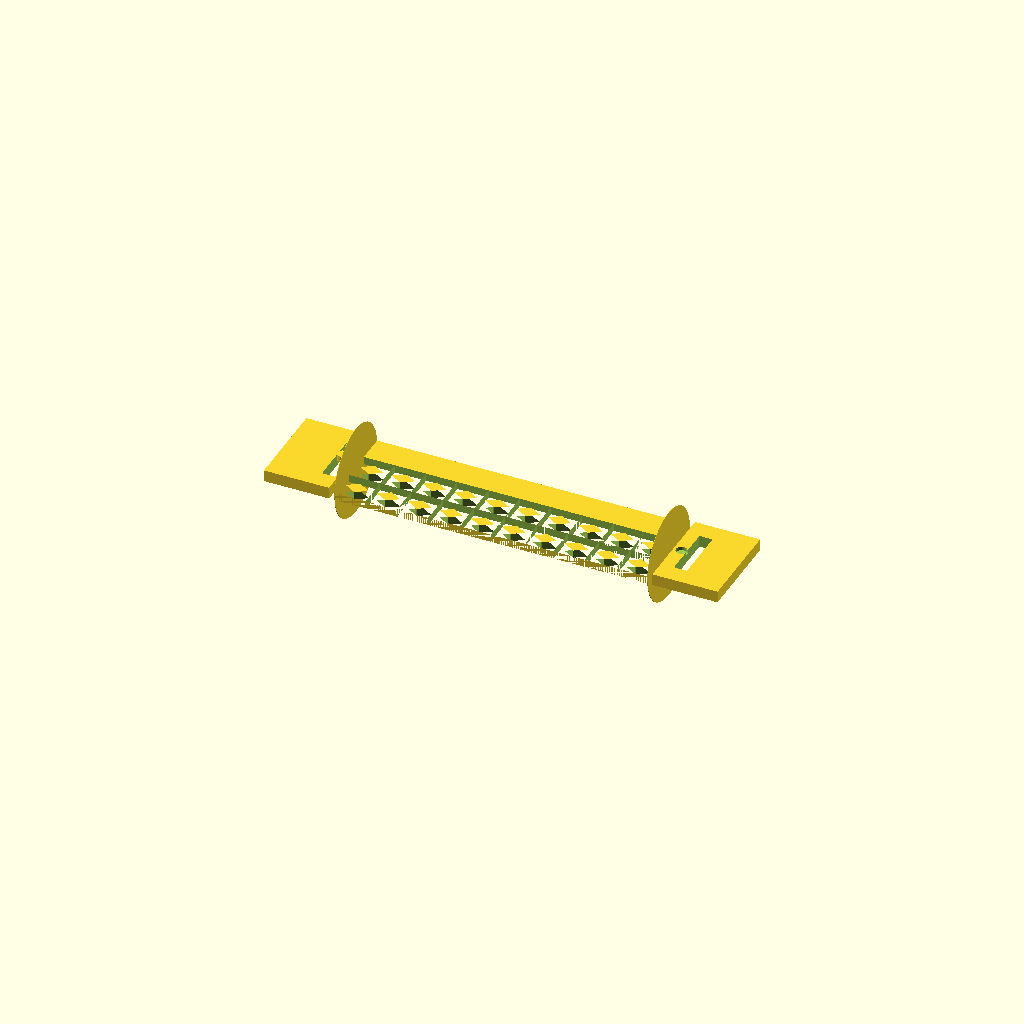
Cell 1 — every parameter at its default value.
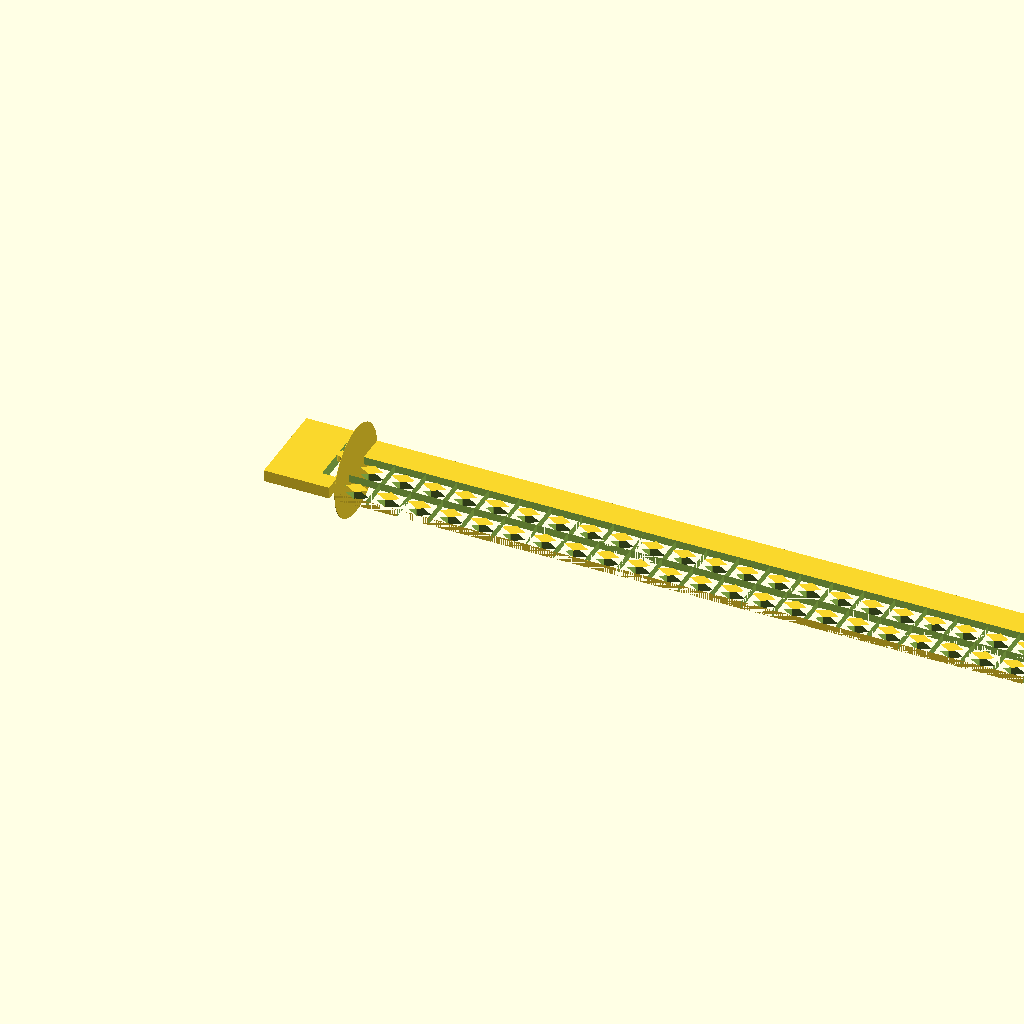
Cell 2: WRIST_C = 340 (everything else at default).
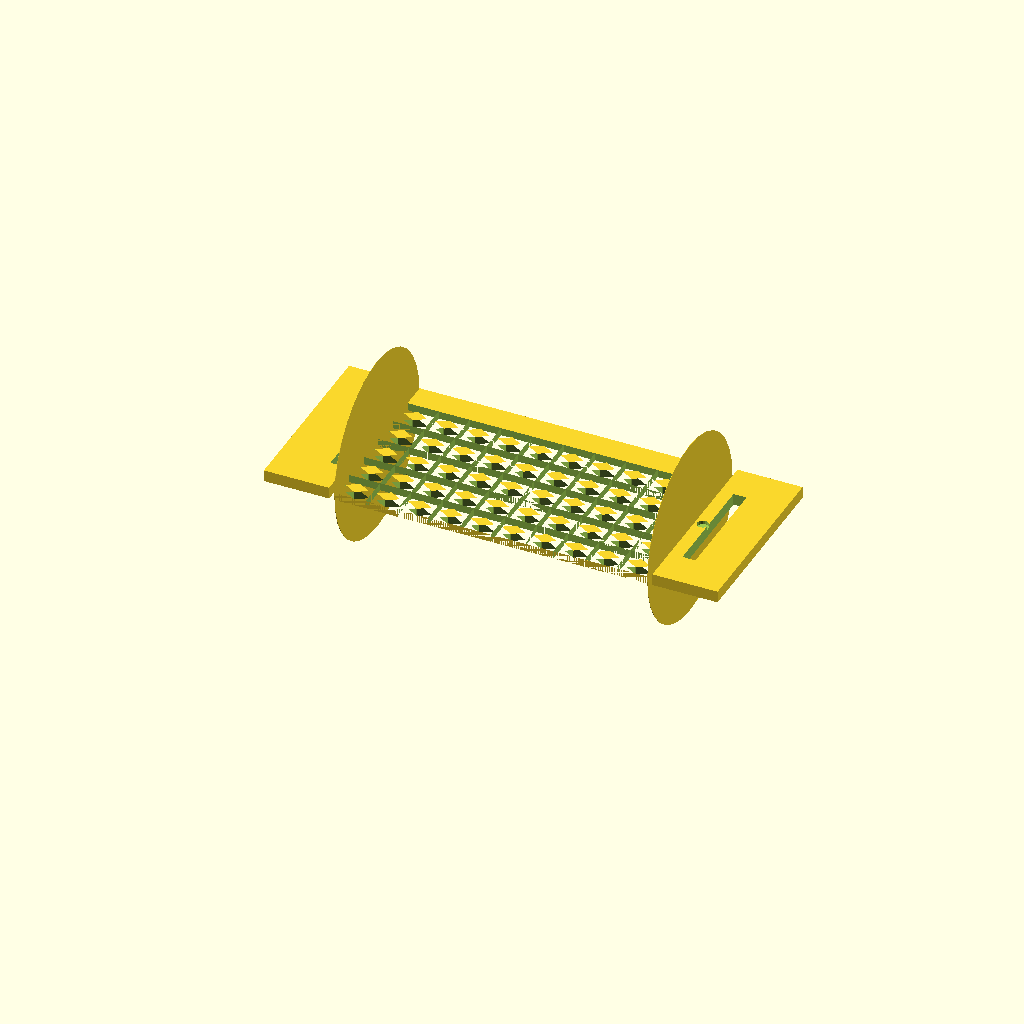
Cell 3 — CUFF_W set to 70, the other parameters unchanged.
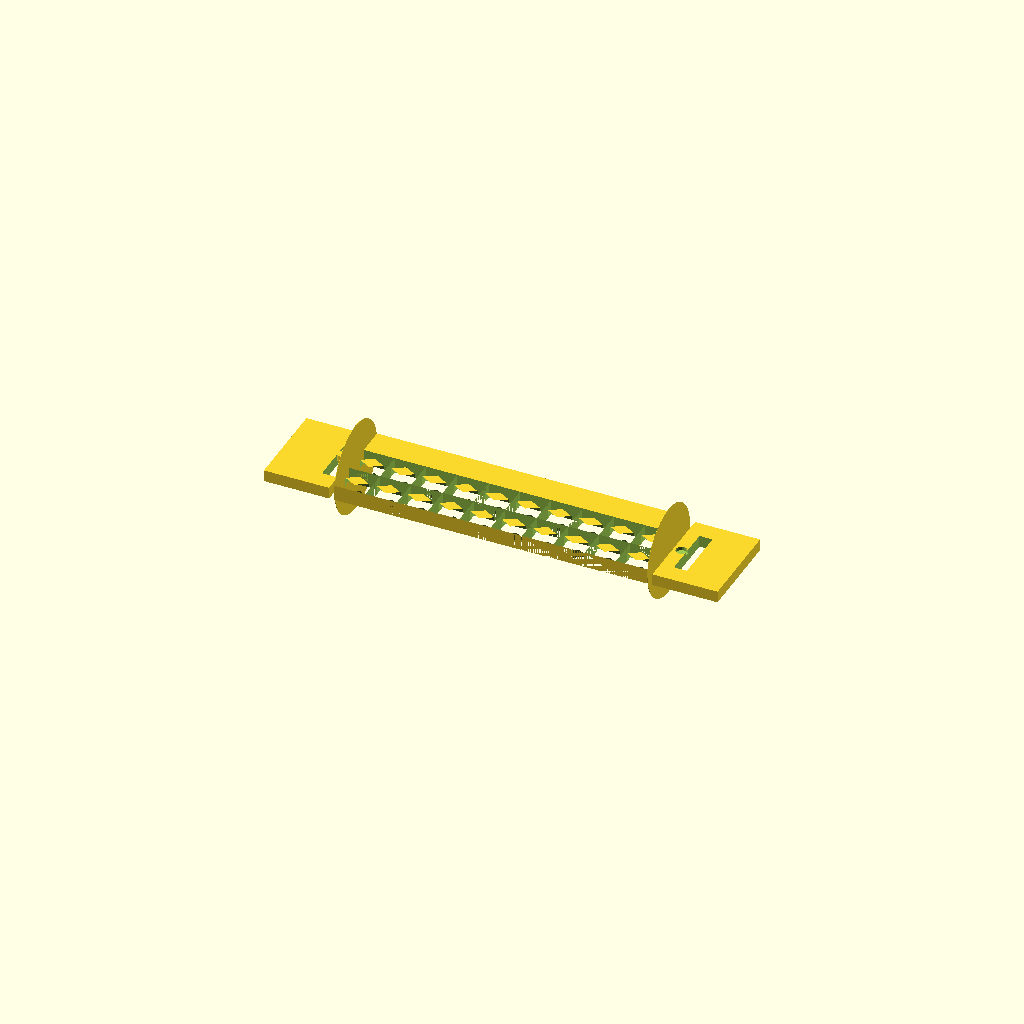
Cell 4 — CUFF_T set to 6, the other parameters unchanged.
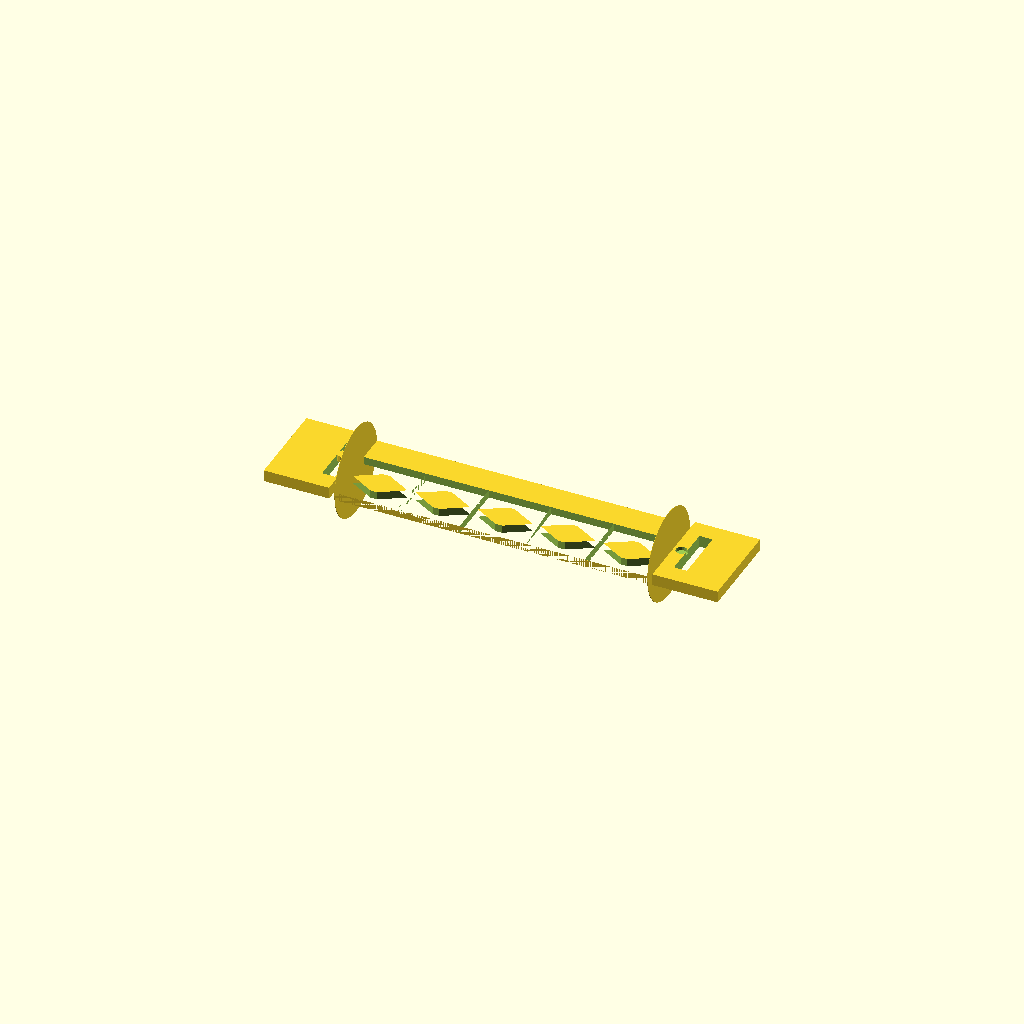
Cell 5 — UNIT set to 24, the other parameters unchanged.
All cells are drawn from one camera (rotation 55°, 0°, 25°, orthographic, colour scheme Cornfield), so only the parameter changes between them.
OpenSCAD source file models/wearable/auxetic_cuff_bracelet.scad:
// Auxetic Cuff Bracelet — Negative Poisson Ratio Metamaterial
// Stretches when pulled, contracts when compressed — magical feel
// TPU 95A or flexible PLA — 0.15mm, 2 walls, 0% infill
// DUAL COLOR: cuff base (skin tone) + auxetic pattern (contrast)
// Print flat, flex onto wrist — adjustable by pulling ends

WRIST_C  = 170;   // Wrist circumference (mm) — adjust per size
CUFF_W   = 35;    // Cuff width
CUFF_T   = 3.0;   // Cuff thickness
UNIT     = 12;    // Auxetic cell unit size
GAP      = 1.6;   // Cut gap (determines stretch range)
WALL     = 1.4;   // Cell wall thickness
CLASP_L  = 25;    // Snap clasp length
CLASP_T  = 4.5;

// ── Auxetic re-entrant honeycomb cell ─────────────────
module auxetic_cell(u, g, w) {
    // Re-entrant hexagon — the key shape
    // Arms angle inward (negative) at θ=30°
    theta = 30;
    arm_l = u * 0.45;
    v_h   = u * 0.55;

    difference() {
        square([u, u], center = true);
        // Re-entrant hexagon cutout
        polygon([
            [-u/2 + w,     0],
            [-u/2 + w + arm_l * cos(theta),  arm_l * sin(theta)],
            [u/2 - w - arm_l * cos(theta),   arm_l * sin(theta)],
            [u/2 - w,      0],
            [u/2 - w - arm_l * cos(theta),  -arm_l * sin(theta)],
            [-u/2 + w + arm_l * cos(theta), -arm_l * sin(theta)],
        ]);
    }
}

// ── Cuff body (flat print, wrap onto wrist) ───────────
FLAT_L = WRIST_C - CLASP_L * 2;  // Flat span
COLS   = floor(FLAT_L / UNIT);
ROWS   = floor(CUFF_W / UNIT);

module cuff_flat() {
    difference() {
        // Base rectangle
        cube([FLAT_L, CUFF_W, CUFF_T]);
        // Auxetic pattern cutouts
        for (col = [0 : COLS - 1], row = [0 : ROWS - 1])
            translate([col * UNIT + UNIT/2, row * UNIT + UNIT/2, -0.1])
                linear_extrude(CUFF_T + 0.2)
                    auxetic_cell(UNIT, GAP, WALL);
    }
    // Rounded ends
    for (x = [0, FLAT_L])
        translate([x, CUFF_W/2, CUFF_T/2])
            rotate([0, 90, 0])
                cylinder(d = CUFF_W, h = 0.1, $fn = 32);
}

// ── Snap clasp (each end) ─────────────────────────────
module clasp_male() {
    // T-snap — press fit
    difference() {
        cube([CLASP_L, CUFF_W, CLASP_T]);
        // Slot for female counterpart
        translate([CLASP_L - 6, CUFF_W * 0.2, -1])
            cube([5, CUFF_W * 0.6, CLASP_T + 2]);
    }
    // Snap nub
    translate([CLASP_L - 3, CUFF_W/2, CLASP_T])
        cylinder(d = 4, h = 2.5, $fn = 16);
}

module clasp_female() {
    difference() {
        cube([CLASP_L, CUFF_W, CLASP_T]);
        // Nub hole
        translate([3, CUFF_W/2, CLASP_T - 1.5])
            cylinder(d = 4.3, h = 3, $fn = 16);
        // Slot
        translate([5, CUFF_W * 0.2, -1])
            cube([5, CUFF_W * 0.6, CLASP_T + 2]);
    }
}

// Color 1: cuff body
cuff_flat();
// Color 2: auxetic overlay (print as separate layer in BambuStudio → assign AMS 2)
// (In practice: the cutouts expose the bed color OR use pause-at-layer for 2-color)

// Clasps (same color as body)
translate([-CLASP_L - 2, 0, 0]) clasp_male();
translate([FLAT_L + 2, 0, 0])   clasp_female();
Customizer parameters (derived from the source; name, type, default, range or options):
WRIST_C: number, default 170
CUFF_W: number, default 35
CUFF_T: number, default 3
UNIT: number, default 12
GAP: number, default 1.6
WALL: number, default 1.4
CLASP_L: number, default 25
CLASP_T: number, default 4.5
